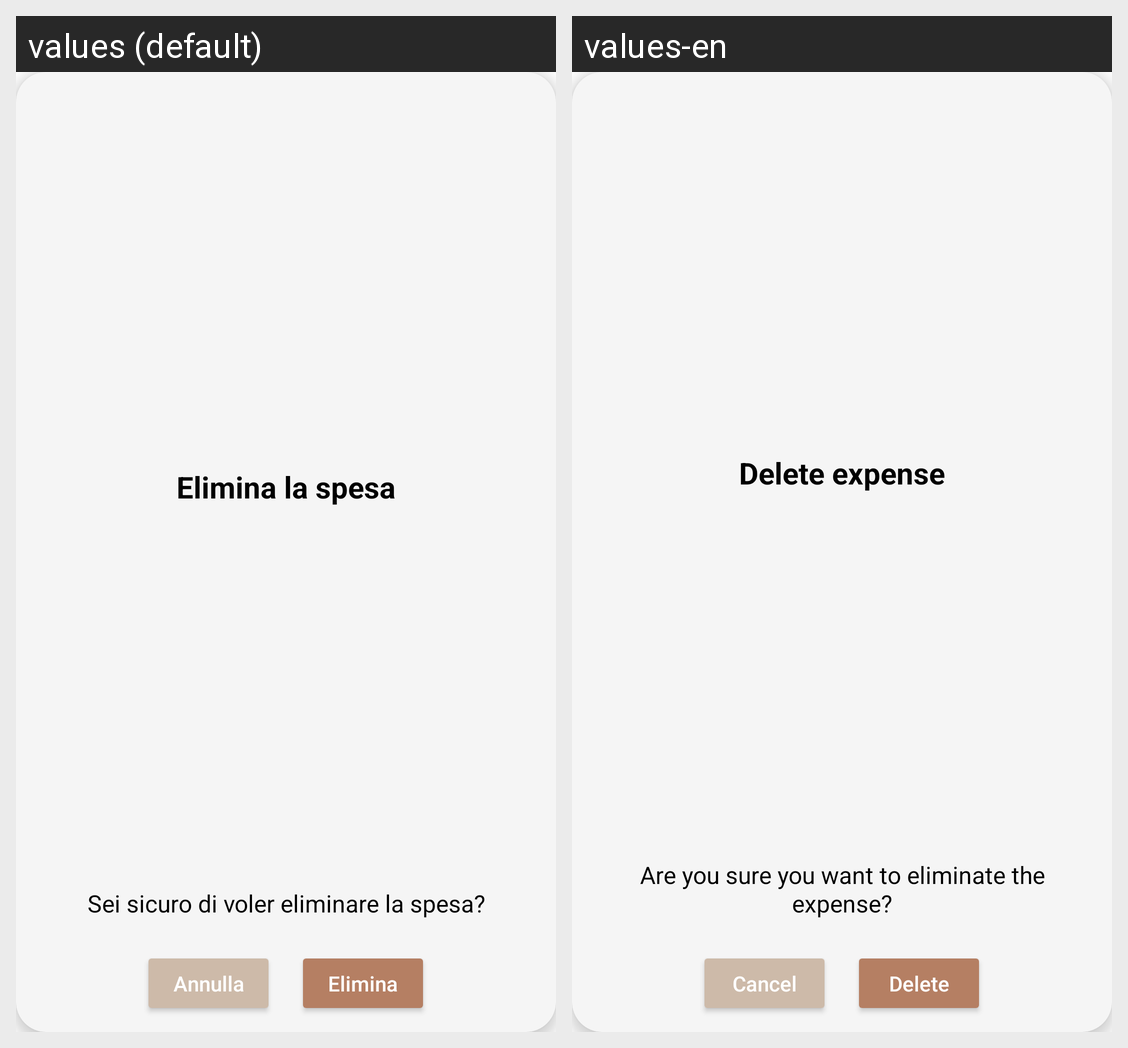

For this localized Android screen grid, give each drawn string resource with its value in every locale shown.
Android screen res/layout/overlay_delete.xml rendered under 2 locales, left to right: values (default), values-en. Device: Nexus 5 (rendered at 1080×1920; each locale shown at half size, 540×960, under a caption strip naming it); theme Base.Theme.TripTales.
Strings drawn on this screen, with the default value and each locale's value (text and hints the layout hard-codes, and strings that could not be matched under every locale, appear in the picture but are not listed):

delete_expense
  values: Elimina la spesa
  values-en: Delete expense

delete_expense_description
  values: Sei sicuro di voler eliminare la spesa?
  values-en: Are you sure you want to eliminate the expense?

cancel
  values: Annulla
  values-en: Cancel

delete
  values: Elimina
  values-en: Delete
